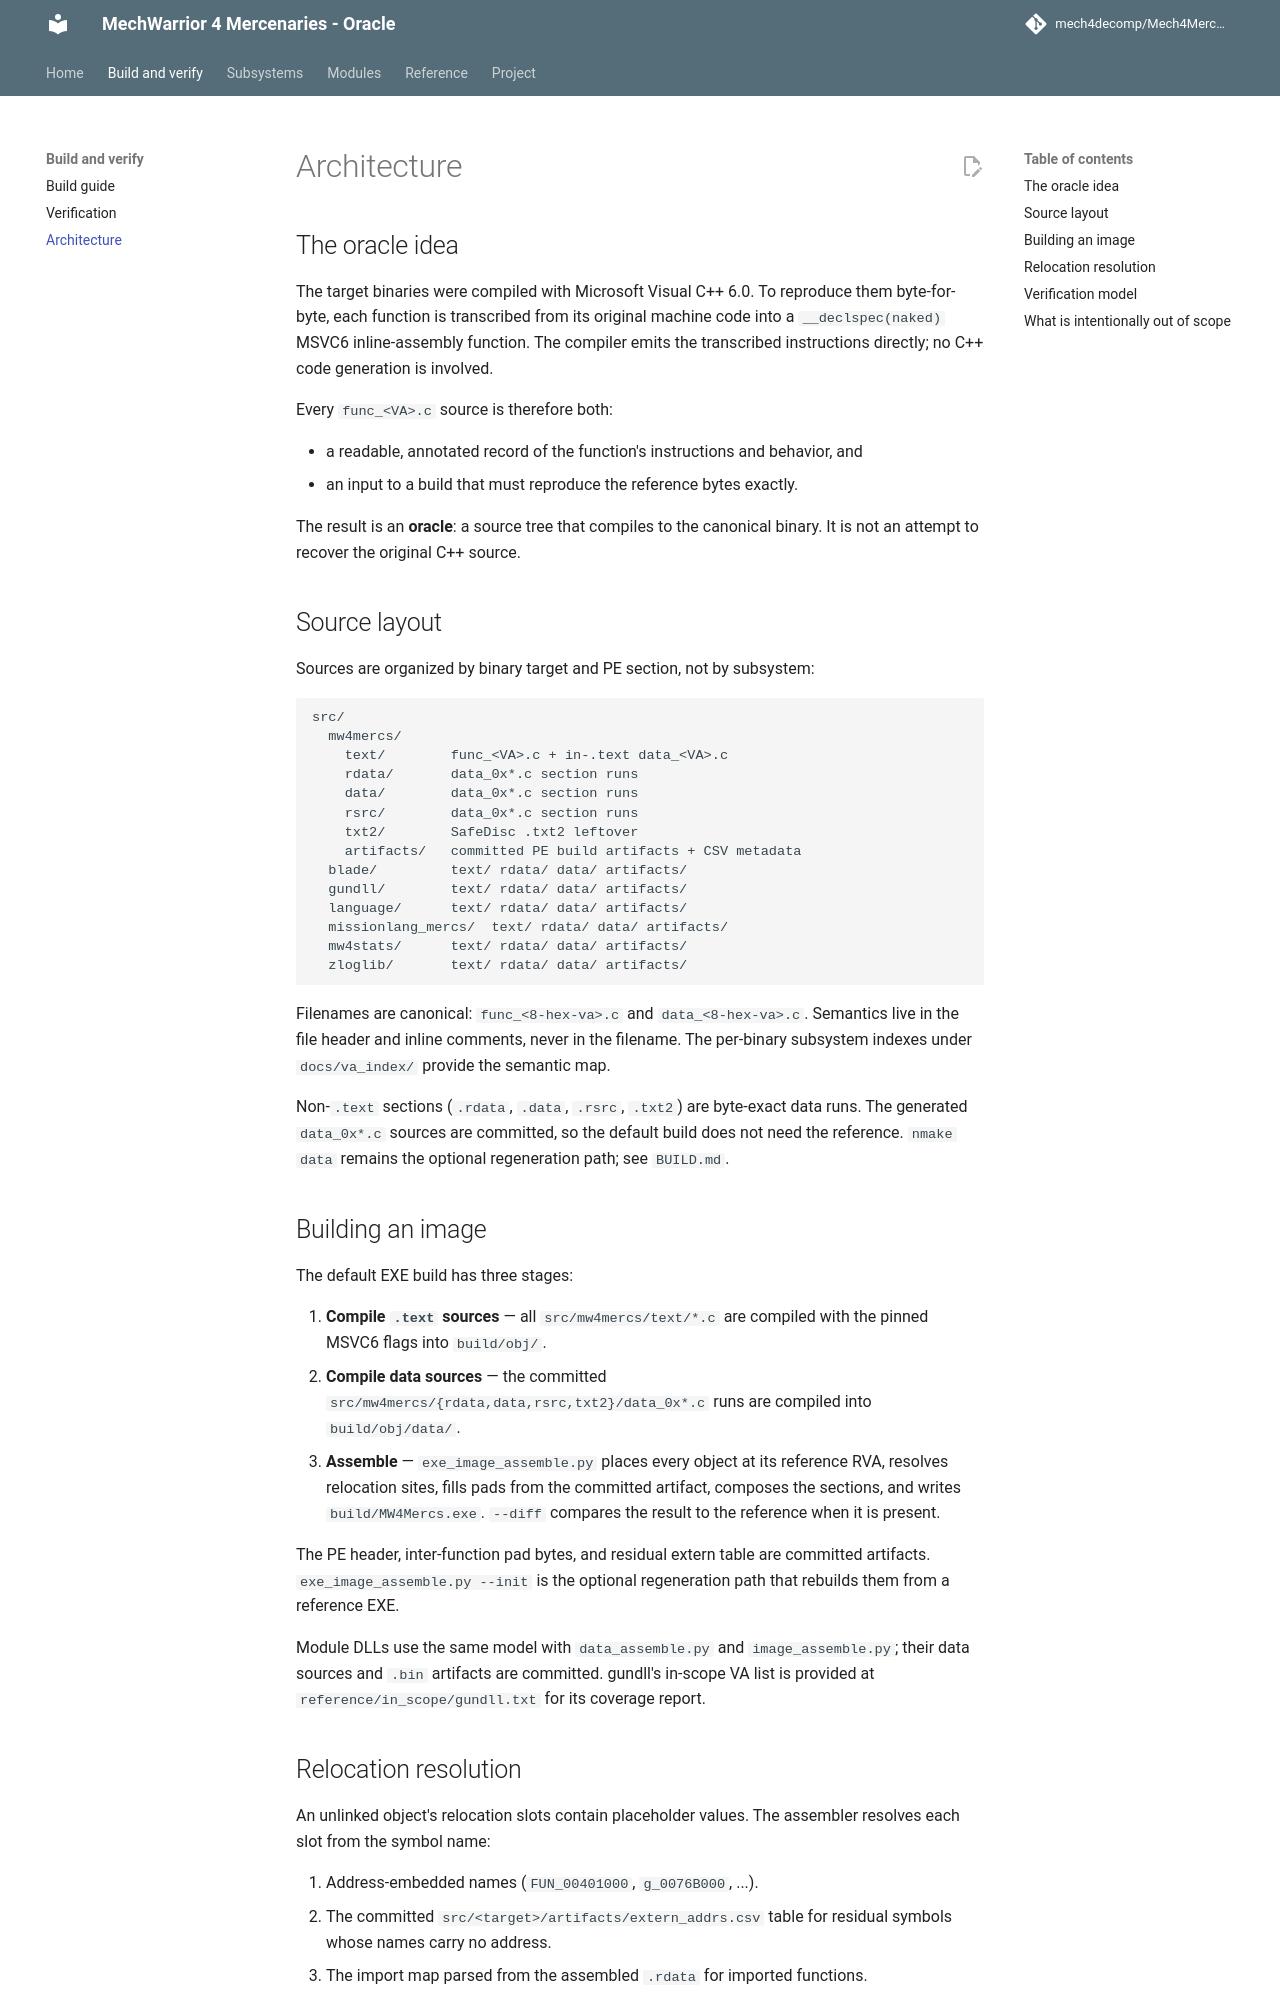

repository: mech4decomp/Mech4MercDecomp · page: ARCHITECTURE/index.html · generator: mkdocs

# Architecture

## The oracle idea

The target binaries were compiled with Microsoft Visual C++ 6.0. To reproduce
them byte-for-byte, each function is transcribed from its original machine code
into a `__declspec(naked)` MSVC6 inline-assembly function. The compiler emits
the transcribed instructions directly; no C++ code generation is involved.

Every `func_<VA>.c` source is therefore both:

- a readable, annotated record of the function's instructions and behavior, and
- an input to a build that must reproduce the reference bytes exactly.

The result is an **oracle**: a source tree that compiles to the canonical
binary. It is not an attempt to recover the original C++ source.

## Source layout

Sources are organized by binary target and PE section, not by subsystem:

```
src/
  mw4mercs/
    text/        func_<VA>.c + in-.text data_<VA>.c
    rdata/       data_0x*.c section runs
    data/        data_0x*.c section runs
    rsrc/        data_0x*.c section runs
    txt2/        SafeDisc .txt2 leftover
    artifacts/   committed PE build artifacts + CSV metadata
  blade/         text/ rdata/ data/ artifacts/
  gundll/        text/ rdata/ data/ artifacts/
  language/      text/ rdata/ data/ artifacts/
  missionlang_mercs/  text/ rdata/ data/ artifacts/
  mw4stats/      text/ rdata/ data/ artifacts/
  zloglib/       text/ rdata/ data/ artifacts/
```

Filenames are canonical: `func_<8-hex-va>.c` and `data_<8-hex-va>.c`. Semantics
live in the file header and inline comments, never in the filename. The
per-binary subsystem indexes under `docs/va_index/` provide the semantic
map.

Non-`.text` sections (`.rdata`, `.data`, `.rsrc`, `.txt2`) are byte-exact data
runs. The generated `data_0x*.c` sources are committed, so the default build
does not need the reference. `nmake data` remains the optional regeneration
path; see `BUILD.md`.

## Building an image

The default EXE build has three stages:

1. **Compile `.text` sources** — all `src/mw4mercs/text/*.c` are compiled with
   the pinned MSVC6 flags into `build/obj/`.
2. **Compile data sources** — the committed
   `src/mw4mercs/{rdata,data,rsrc,txt2}/data_0x*.c` runs are compiled into
   `build/obj/data/`.
3. **Assemble** — `exe_image_assemble.py` places every object at its reference
   RVA, resolves relocation sites, fills pads from the committed artifact,
   composes the sections, and writes `build/MW4Mercs.exe`. `--diff` compares
   the result to the reference when it is present.

The PE header, inter-function pad bytes, and residual extern table are
committed artifacts. `exe_image_assemble.py --init` is the optional
regeneration path that rebuilds them from a reference EXE.

Module DLLs use the same model with `data_assemble.py` and
`image_assemble.py`; their data sources and `.bin` artifacts are committed.
gundll's in-scope VA list is provided at `reference/in_scope/gundll.txt` for
its coverage report.
